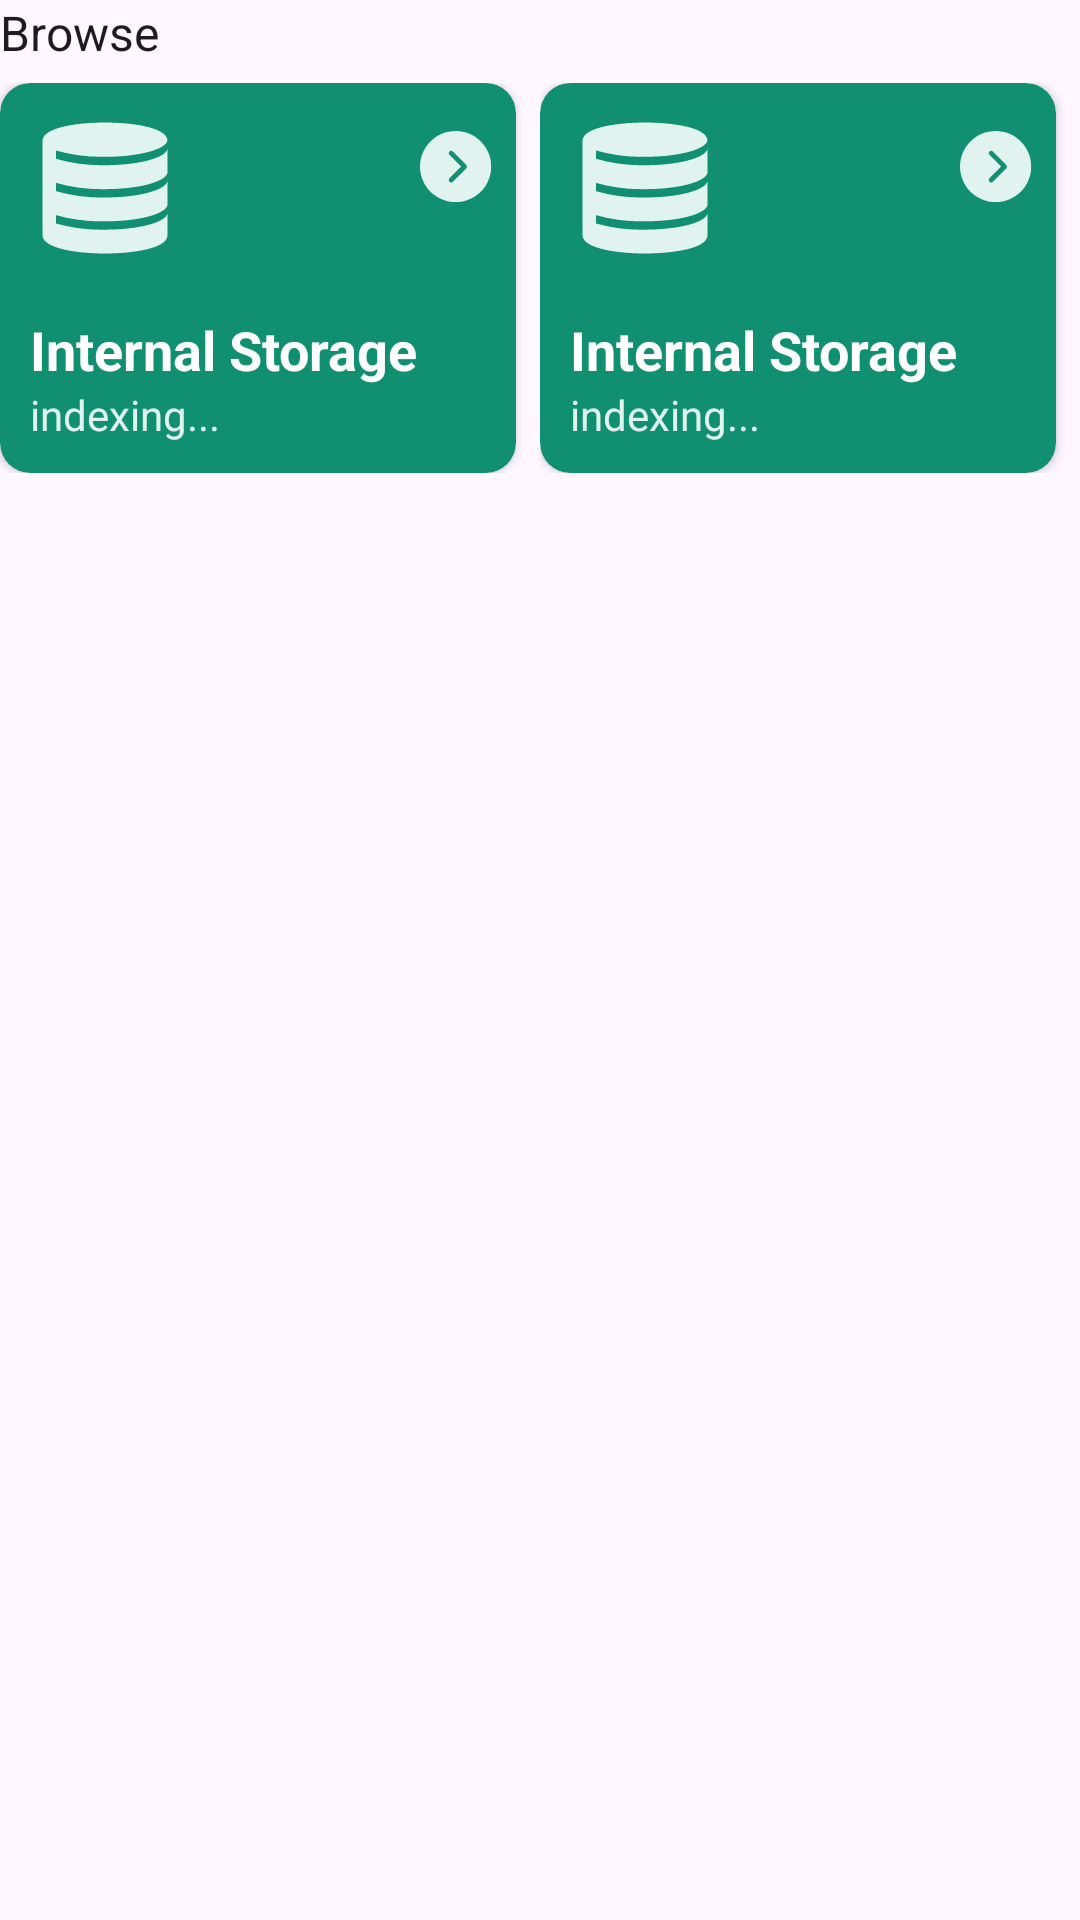

The Android layout XML behind this screen, and the referenced resources:
<!-- AndroidManifest.xml: application theme Theme.RockPixelPlay -->
<!-- res/layout/view_storage_grid.xml -->
<?xml version="1.0" encoding="utf-8"?>
<LinearLayout xmlns:android="http://schemas.android.com/apk/res/android"
    xmlns:tools="http://schemas.android.com/tools"
    android:id="@+id/recent_view"
    android:layout_width="match_parent"
    android:layout_height="match_parent"
    android:orientation="vertical">

    <TextView
        style="@style/MaterialAlertDialog.Material3.Title.Text"
        android:layout_width="match_parent"
        android:layout_height="wrap_content"
        android:text="Browse"
        android:layout_marginBottom="6dp"
        android:textSize="16sp" />
    <GridLayout
       android:layout_width="match_parent"
        android:layout_height="wrap_content"
        android:columnCount="2"
        android:rowCount="2">

        <include
            android:layout_width="wrap_content"
            android:layout_height="wrap_content"
            android:layout_row="1"
            android:id="@+id/internal_browse"
            android:layout_column="0"
            android:layout_rowWeight="1"
            android:layout_columnWeight="1"
            layout="@layout/view_storage" />

        <include
            android:layout_width="wrap_content"
            android:layout_height="wrap_content"
            android:layout_row="1"
            android:layout_column="1"
            android:layout_rowWeight="1"
            android:layout_columnWeight="1"
            android:id="@+id/externalStorage"
            layout="@layout/view_storage" />

    </GridLayout>

</LinearLayout>
<!-- res/layout/view_storage.xml (included above) -->
<?xml version="1.0" encoding="utf-8"?>
<FrameLayout xmlns:android="http://schemas.android.com/apk/res/android"
    xmlns:app="http://schemas.android.com/apk/res-auto"
    android:layout_width="match_parent"
    android:layout_height="wrap_content">

    <androidx.cardview.widget.CardView
        android:layout_width="match_parent"
        android:layout_height="130dp"
        android:layout_marginEnd="8dp"
        app:cardBackgroundColor="@color/primary_600"
        app:cardCornerRadius="10dp">
    </androidx.cardview.widget.CardView>
    <LinearLayout
        android:elevation="10dp"
        android:layout_width="match_parent"
        android:layout_height="130dp"
        android:padding="10dp"
        android:gravity="bottom"
        android:orientation="horizontal">
        <LinearLayout
            android:layout_width="match_parent"
            android:layout_height="wrap_content"
            android:orientation="vertical"
            android:layout_weight="1">
            <TextView
                android:layout_width="wrap_content"
                android:layout_height="wrap_content"
                android:maxLines="2"
                android:textSize="18sp"
                android:id="@+id/title"
                android:textStyle="bold"
                android:textColor="#ffffff"
                android:text="Internal Storage"
                android:ellipsize="marquee"/>
            <TextView
                android:layout_width="match_parent"
                android:id="@+id/totalVideos"
                android:layout_height="wrap_content"
                android:textColor="@color/primary_50"
                android:text="indexing..."/>
        </LinearLayout>

    </LinearLayout>
    <ImageView
        android:layout_width="50dp"
        android:elevation="10dp"
        android:layout_height="50dp"
        android:layout_marginVertical="10dp"
        android:layout_marginLeft="10dp"
        android:src="@drawable/clarity_storage_solid">
    </ImageView>
    <ImageView
        android:layout_gravity="right"
        android:layout_width="24dp"
        android:elevation="10dp"
        android:layout_height="24dp"
        android:layout_margin="16dp"
        android:src="@drawable/arrow">
    </ImageView>
</FrameLayout>
<!-- resources referenced by this layout -->
<resources>
  <color name="primary_50">#e0f3ef</color>
  <color name="primary_600">#109070</color>
  <!-- drawable arrow (drawable) -->
  <vector xmlns:android="http://schemas.android.com/apk/res/android"
      android:width="30dp"
      android:height="30dp"
      android:viewportWidth="30"
      android:viewportHeight="30">
    <group>
      <clip-path
          android:pathData="M0,0h29.681v29.681h-29.681z"/>
      <path
          android:pathData="M14.84,27.208C21.671,27.208 27.208,21.671 27.208,14.841C27.208,8.01 21.671,2.473 14.84,2.473C8.01,2.473 2.473,8.01 2.473,14.841C2.473,21.671 8.01,27.208 14.84,27.208Z"
          android:strokeLineJoin="round"
          android:strokeWidth="2"
          android:fillColor="#ffffff"
          android:strokeColor="#ffffff"/>
      <path
          android:pathData="M0,14.84C0,6.644 6.644,0 14.84,0C23.037,0 29.681,6.644 29.681,14.84C29.681,23.037 23.037,29.681 14.84,29.681C6.644,29.681 0,23.037 0,14.84Z"
          android:fillColor="#E0F3EF"/>
      <path
          android:pathData="M12.985,20.406L18.551,14.84L12.985,9.275"
          android:strokeLineJoin="round"
          android:strokeWidth="2"
          android:fillColor="#00000000"
          android:strokeColor="#109070"
          android:strokeLineCap="round"/>
    </group>
  </vector>
  <!-- drawable clarity_storage_solid (drawable) -->
  <vector xmlns:android="http://schemas.android.com/apk/res/android"
      android:width="63dp"
      android:height="63dp"
      android:viewportWidth="63"
      android:viewportHeight="63">
    <path
        android:pathData="M31.343,31.99C45.482,31.99 56.998,28.945 57.75,25.095V15.033C56.998,18.882 45.5,21.927 31.343,21.927C24.445,22.061 17.567,21.158 10.938,19.25V15.75C17.569,17.646 24.447,18.537 31.343,18.392C45.5,18.427 56.91,15.382 57.75,11.568C57.4,5.6 41.16,3.99 31.5,3.99C21.84,3.99 5.25,5.617 5.25,11.743V51.257C5.25,57.365 21.753,59.01 31.5,59.01C41.248,59.01 57.75,57.382 57.75,51.257V42.158C56.998,45.99 45.5,49 31.343,49C24.45,49.162 17.571,48.289 10.938,46.41V42.91C17.571,44.789 24.45,45.662 31.343,45.5C45.5,45.5 56.998,42.49 57.75,38.658V28.595C56.998,32.445 45.5,35.49 31.343,35.49C24.447,35.635 17.569,34.744 10.938,32.847V29.347C17.569,31.244 24.447,32.135 31.343,31.99Z"
        android:fillColor="#E0F3EF"/>
  </vector>
  <style name="Theme.RockPixelPlay" parent="Base.Theme.RockPixelPlay" />
  <style name="Base.Theme.RockPixelPlay" parent="Theme.Material3.DayNight.NoActionBar">
          <item name="colorPrimary">#149d7c</item>
          <item name="colorPrimaryDark">#005338</item>
          <item name="colorAccent">#8d41f4</item>
          <item name="fontFamily">@font/outfit</item>
          <item name="colorSecondary">#8d41f4</item>
      </style>
</resources>
